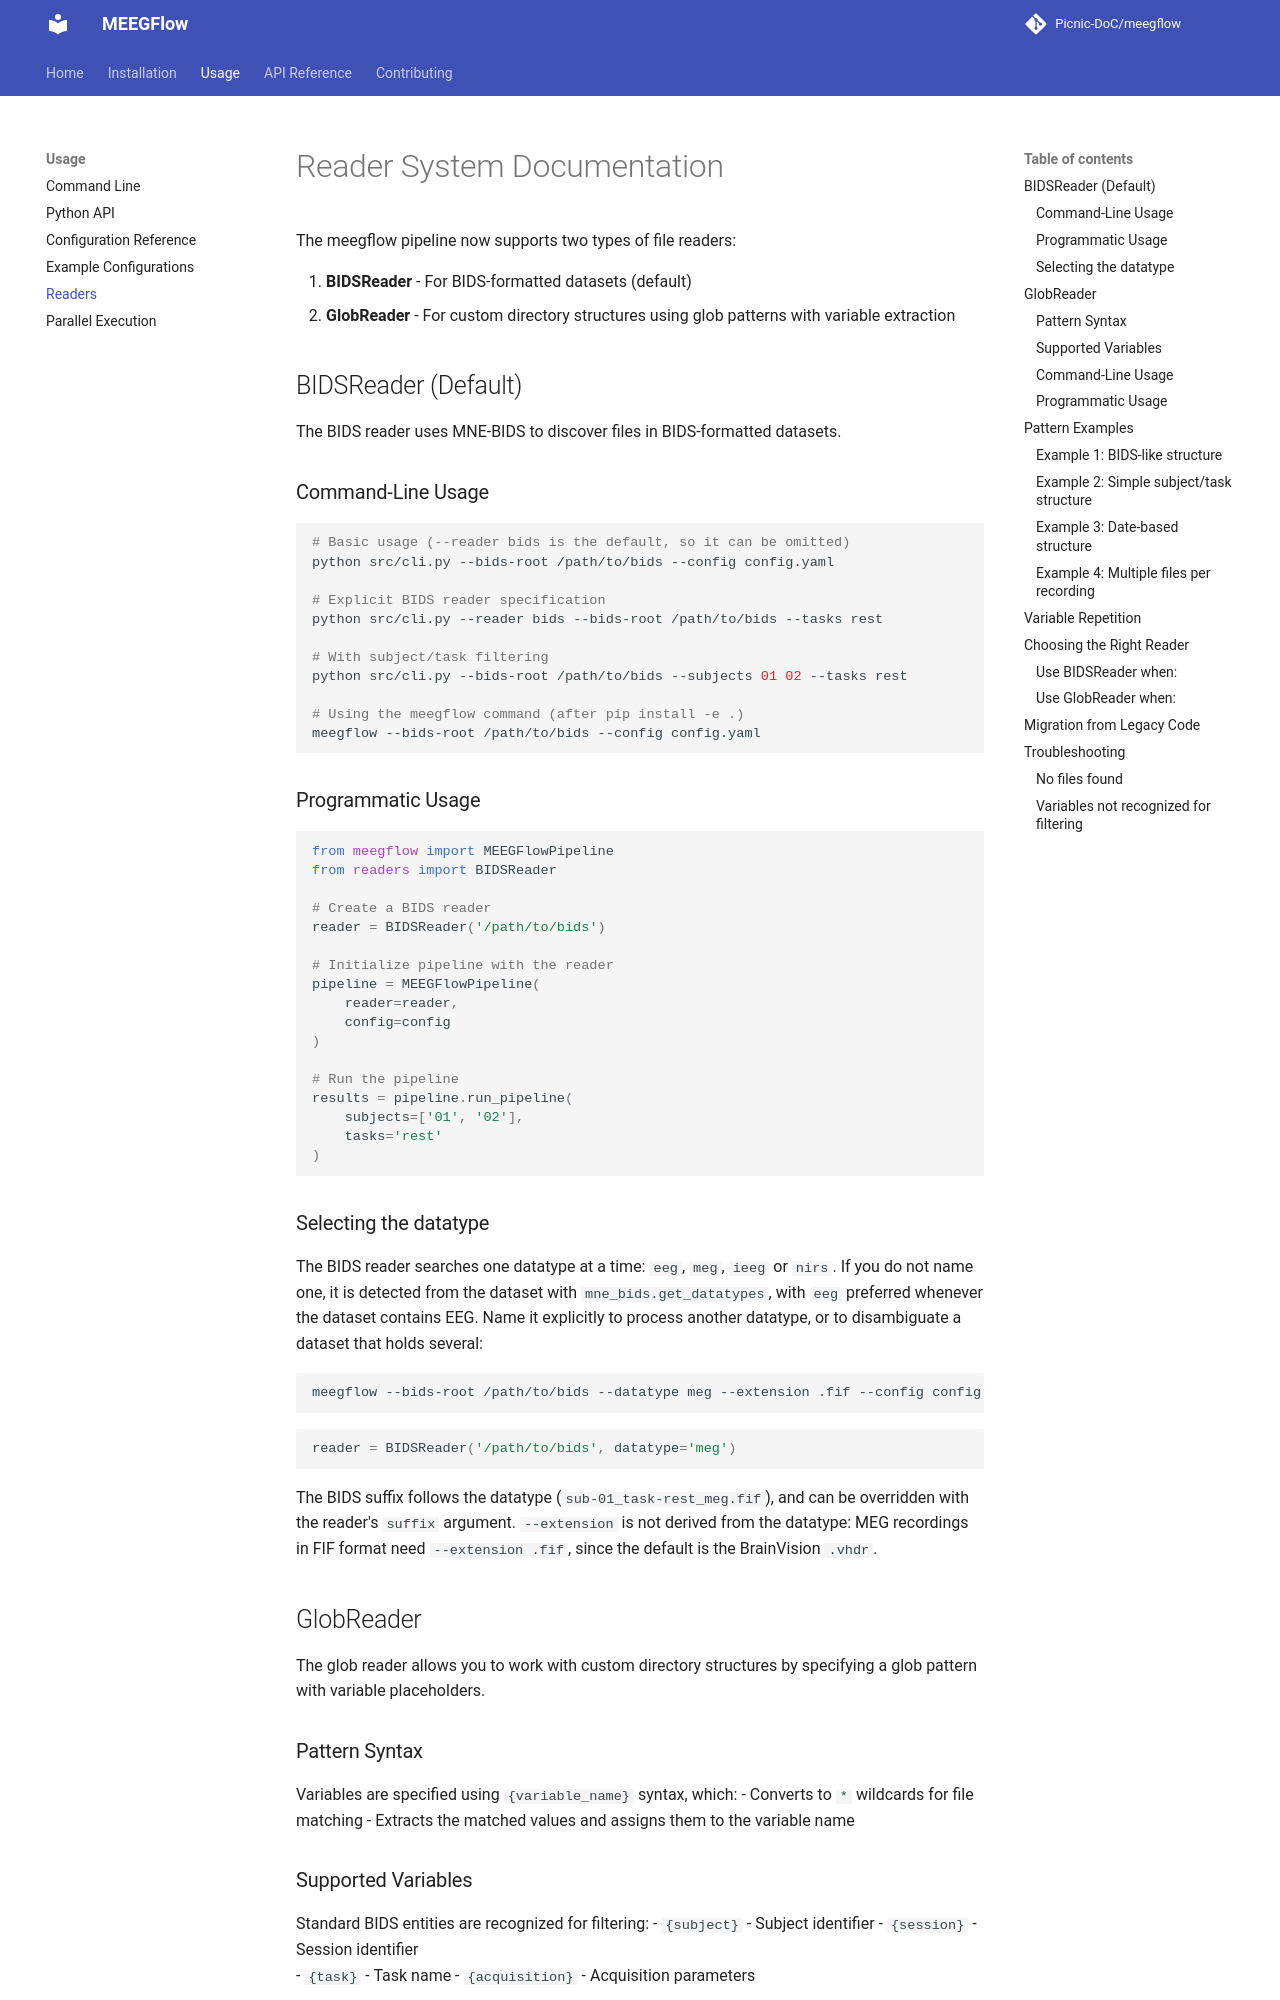

repository: Picnic-DoC/meegflow · page: usage/readers/index.html · generator: mkdocs

# Reader System Documentation

The meegflow pipeline now supports two types of file readers:

1. **BIDSReader** - For BIDS-formatted datasets (default)
2. **GlobReader** - For custom directory structures using glob patterns with variable extraction

## BIDSReader (Default)

The BIDS reader uses MNE-BIDS to discover files in BIDS-formatted datasets.

### Command-Line Usage

```bash
# Basic usage (--reader bids is the default, so it can be omitted)
python src/cli.py --bids-root /path/to/bids --config config.yaml

# Explicit BIDS reader specification
python src/cli.py --reader bids --bids-root /path/to/bids --tasks rest

# With subject/task filtering
python src/cli.py --bids-root /path/to/bids --subjects 01 02 --tasks rest

# Using the meegflow command (after pip install -e .)
meegflow --bids-root /path/to/bids --config config.yaml
```

### Programmatic Usage

```python
from meegflow import MEEGFlowPipeline
from readers import BIDSReader

# Create a BIDS reader
reader = BIDSReader('/path/to/bids')

# Initialize pipeline with the reader
pipeline = MEEGFlowPipeline(
    reader=reader,
    config=config
)

# Run the pipeline
results = pipeline.run_pipeline(
    subjects=['01', '02'],
    tasks='rest'
)
```

### Selecting the datatype

The BIDS reader searches one datatype at a time: `eeg`, `meg`, `ieeg` or
`nirs`. If you do not name one, it is detected from the dataset with
`mne_bids.get_datatypes`, with `eeg` preferred whenever the dataset contains
EEG. Name it explicitly to process another datatype, or to disambiguate a
dataset that holds several:

```bash
meegflow --bids-root /path/to/bids --datatype meg --extension .fif --config config.yaml
```

```python
reader = BIDSReader('/path/to/bids', datatype='meg')
```

The BIDS suffix follows the datatype (`sub-01_task-rest_meg.fif`), and can be
overridden with the reader's `suffix` argument. `--extension` is not derived
from the datatype: MEG recordings in FIF format need `--extension .fif`, since
the default is the BrainVision `.vhdr`.

## GlobReader

The glob reader allows you to work with custom directory structures by specifying a glob pattern with variable placeholders.

### Pattern Syntax

Variables are specified using `{variable_name}` syntax, which:
- Converts to `*` wildcards for file matching
- Extracts the matched values and assigns them to the variable name
